Photos from the image-classification dataset "mstar" in the GitHub repository Tao-ran-ju/-2026--. Its 4 classes are: BMP2 serial number 9563, BRDM-2, BTR70 serial number C71, BTR-60.

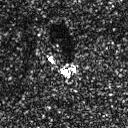
Label: BRDM-2

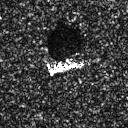
Label: BMP2 serial number 9563

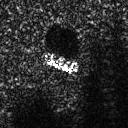
Label: BTR-60

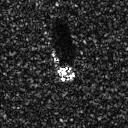
Label: BMP2 serial number 9563

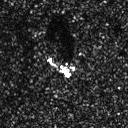
Label: BRDM-2

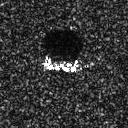
Label: BTR70 serial number C71
